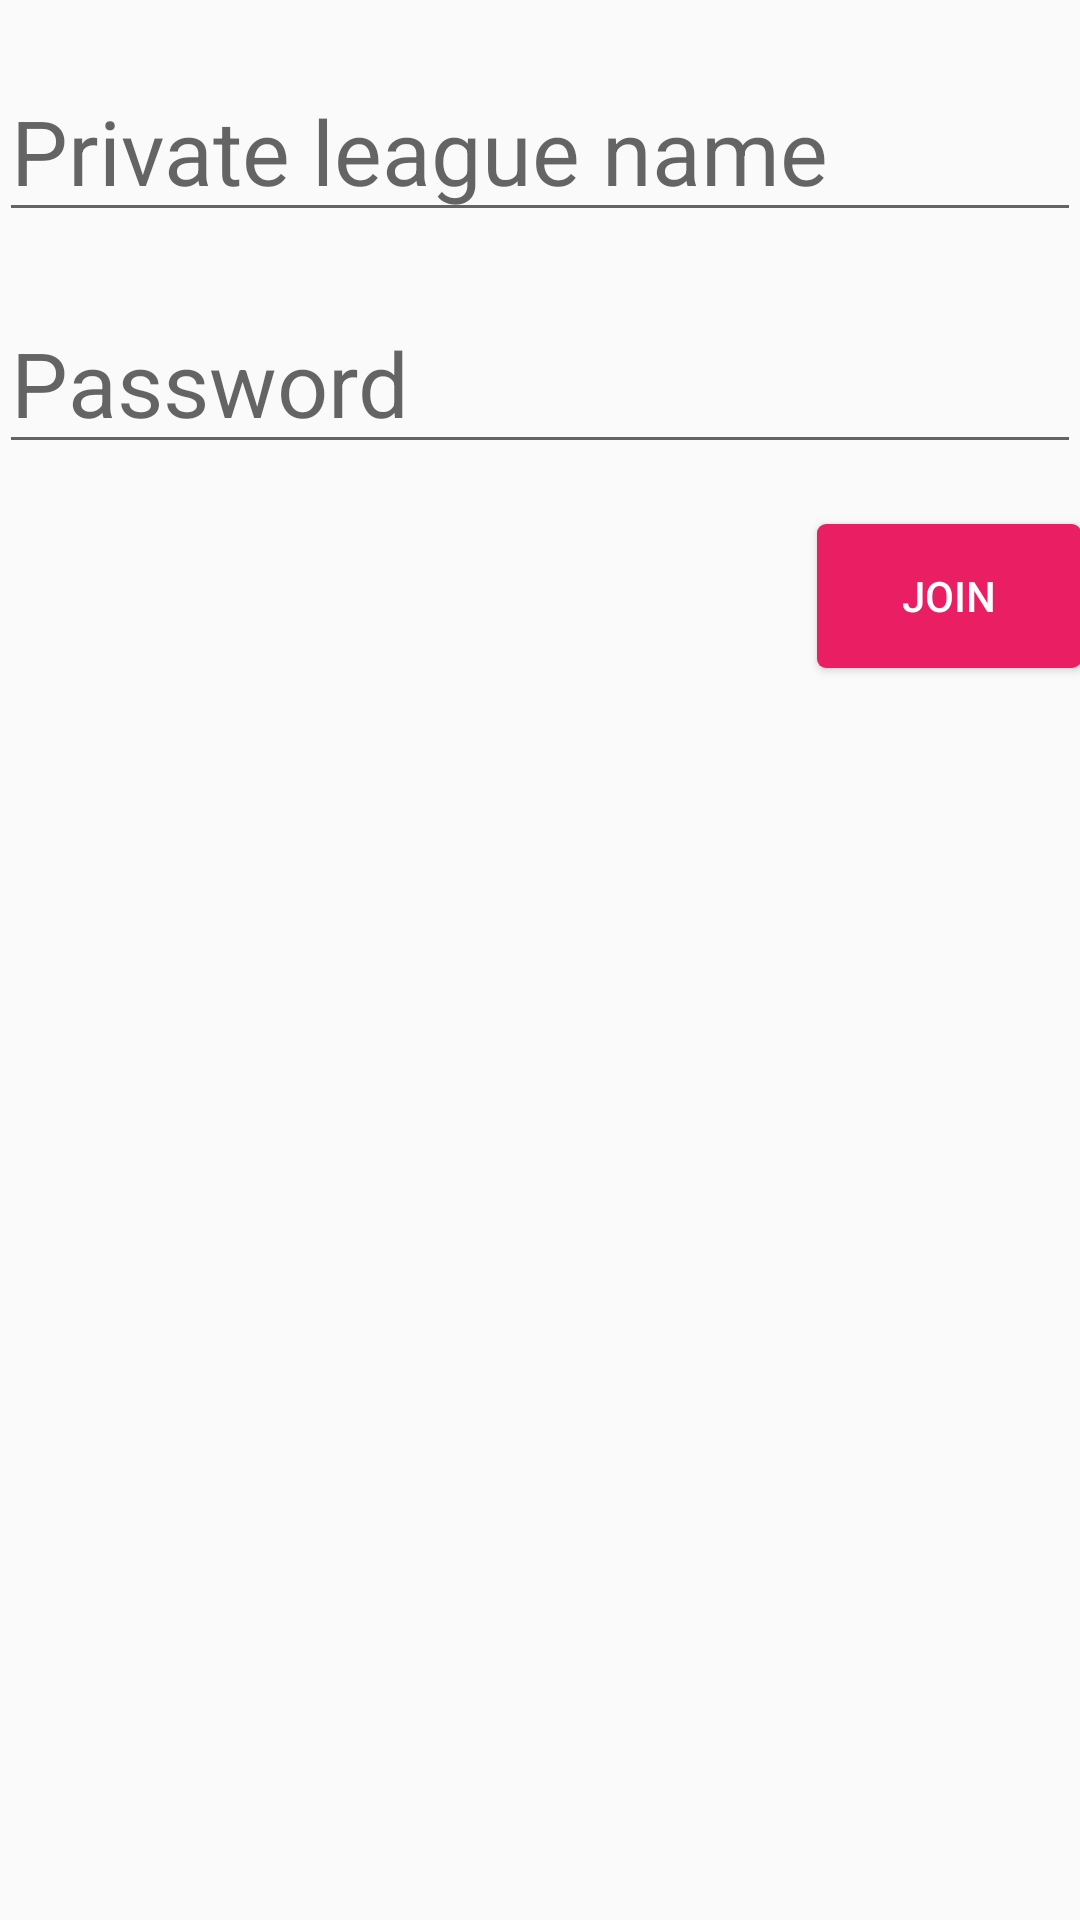

Write the Android layout XML for this screen, with the resource values it uses.
<!-- AndroidManifest.xml: application theme AppTheme -->
<!-- res/layout/activity_join_private_league.xml -->
<RelativeLayout xmlns:android="http://schemas.android.com/apk/res/android"
    xmlns:tools="http://schemas.android.com/tools" android:layout_width="match_parent"
    android:layout_height="match_parent" android:paddingLeft="@dimen/activity_horizontal_margin"
    android:paddingRight="@dimen/activity_horizontal_margin"
    android:paddingTop="@dimen/activity_vertical_margin"
    android:paddingBottom="@dimen/activity_vertical_margin"
    tools:context="com.khelkund.privateleague.activities.JoinPrivateLeagueActivity">

    <EditText
        android:layout_width="wrap_content"
        android:layout_height="wrap_content"
        android:id="@+id/join_name"
        android:layout_alignParentTop="true"
        android:layout_alignParentLeft="true"
        android:layout_alignParentStart="true"
        android:layout_alignParentRight="true"
        android:layout_alignParentEnd="true"
        android:layout_marginTop="20dp"
        android:layout_marginBottom="20dp"
        android:textSize="30dp"
        android:hint="Private league name" />

    <EditText
        android:layout_width="wrap_content"
        android:layout_height="wrap_content"
        android:id="@+id/join_password"
        android:layout_below="@+id/join_name"
        android:layout_alignParentLeft="true"
        android:layout_alignParentStart="true"
        android:layout_alignRight="@+id/join_name"
        android:layout_alignEnd="@+id/join_name"
        android:layout_marginBottom="20dp"
        android:hint="Password"
        android:textSize="30dp" />

    <Button
        android:layout_width="wrap_content"
        android:layout_height="wrap_content"
        android:bottomRightRadius="2dp"
        android:bottomLeftRadius="2dp"
        android:topLeftRadius="2dp"
        android:topRightRadius="2dp"
        android:text="JOIN"
        android:id="@+id/join_confirm"
        android:layout_below="@+id/join_password"
        android:layout_alignRight="@+id/join_password"
        android:layout_alignEnd="@+id/join_password"
        android:background="@drawable/rounded_corners"
        android:textColor="@android:color/white"
        android:elevation="5dp" />
</RelativeLayout>
<!-- resources referenced by this layout -->
<resources>
  <!-- drawable rounded_corners (drawable) -->
  <?xml version="1.0" encoding="utf-8"?>
  <shape xmlns:android="http://schemas.android.com/apk/res/android"
      android:shape="rectangle" android:padding="10dp">
      
      <solid android:color="@color/accent"/>
      <corners android:radius="3dp"/>
  </shape>
  <style name="AppTheme" parent="Theme.AppCompat.Light.DarkActionBar">
          
          
          
          <item name="colorPrimary">@color/primary</item>
          
          <item name="colorPrimaryDark">@color/primary_dark</item>
          
          <item name="colorAccent">@color/accent</item>
      </style>
  <item name="accent" type="color">#E91E63</item>
  <item name="primary" type="color">#3F51B5</item>
  <item name="primary_dark" type="color">#303F9F</item>
</resources>
